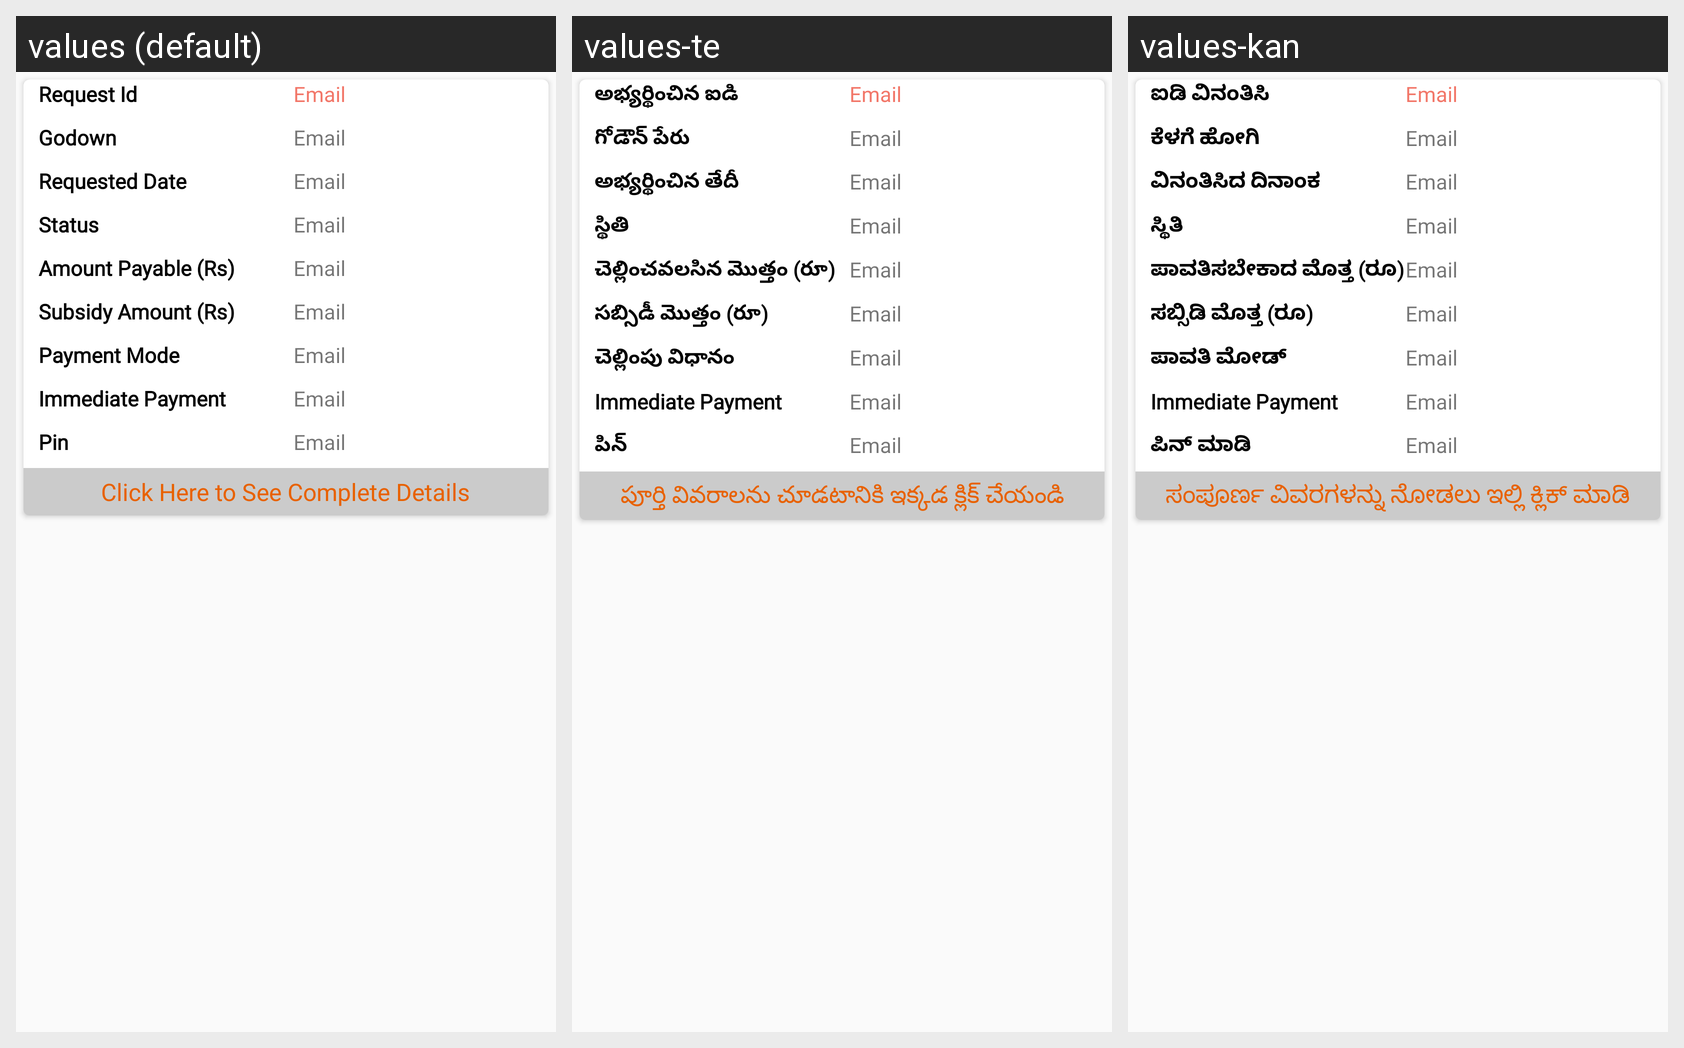

For this localized Android screen grid, give each drawn string resource with its value in every locale shown.
Android screen res/layout/fert_list.xml rendered under 3 locales, left to right: values (default), values-te, values-kan. Device: Nexus 5 (rendered at 1080×1920; each locale shown at half size, 540×960, under a caption strip naming it); theme AppTheme.
Strings drawn on this screen, with the default value and each locale's value (text and hints the layout hard-codes, and strings that could not be matched under every locale, appear in the picture but are not listed):

requestCodeLabel
  values: Request Id
  values-te: అభ్యర్థించిన ఐడి
  values-kan: ಐಡಿ ವಿನಂತಿಸಿ

Godown_name
  values: Godown
  values-te: గోడౌన్ పేరు
  values-kan: ಕೆಳಗೆ ಹೋಗಿ

reqDatee
  values: Requested Date
  values-te: అభ్యర్థించిన తేదీ
  values-kan: ವಿನಂತಿಸಿದ ದಿನಾಂಕ

status
  values: Status
  values-te: స్థితి
  values-kan: ಸ್ಥಿತಿ

amount_payble
  values: Amount Payable (Rs)
  values-te: చెల్లించవలసిన మొత్తం (రూ)
  values-kan: ಪಾವತಿಸಬೇಕಾದ ಮೊತ್ತ (ರೂ)

subcd_amt
  values: Subsidy Amount (Rs)
  values-te: సబ్సిడీ మొత్తం (రూ)
  values-kan: ಸಬ್ಸಿಡಿ ಮೊತ್ತ (ರೂ)

paymentMode
  values: Payment Mode
  values-te: చెల్లింపు విధానం
  values-kan: ಪಾವತಿ ಮೋಡ್

imdpayment
  values: Immediate Payment
  values-te: Immediate Payment
  values-kan: Immediate Payment

pinn
  values: Pin
  values-te: పిన్
  values-kan: ಪಿನ್ ಮಾಡಿ

complete_details
  values: Click Here to See Complete Details
  values-te: పూర్తి వివరాలను చూడటానికి ఇక్కడ క్లిక్ చేయండి
  values-kan: ಸಂಪೂರ್ಣ ವಿವರಗಳನ್ನು ನೋಡಲು ಇಲ್ಲಿ ಕ್ಲಿಕ್ ಮಾಡಿ
